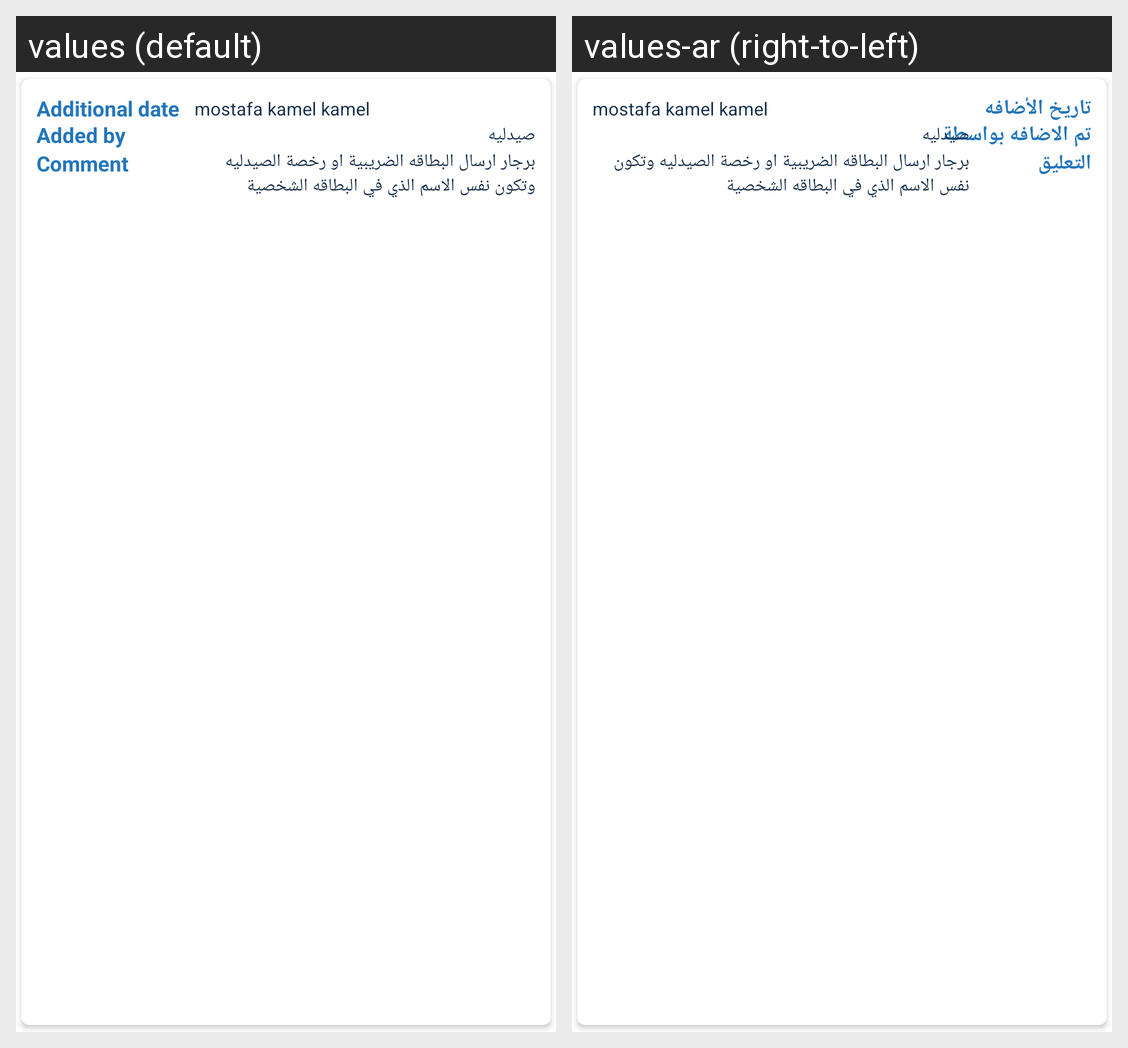

The Android screen above is rendered under two locales of the same app. Produce the string resources it draws, with the default and per-locale values.
Android screen res/layout/all_comments_item.xml rendered under 2 locales, left to right: values (default), values-ar (right-to-left). Device: Nexus 5 (rendered at 1080×1920; each locale shown at half size, 540×960, under a caption strip naming it); theme AppTheme.
Strings drawn on this screen, with the default value and each locale's value (text and hints the layout hard-codes, and strings that could not be matched under every locale, appear in the picture but are not listed):

date_of_additions
  values: Additional date
  values-ar: تاريخ الأضافه

added_by
  values: Added by
  values-ar: تم الاضافه بواسطة

label_comment
  values: Comment
  values-ar: التعليق
